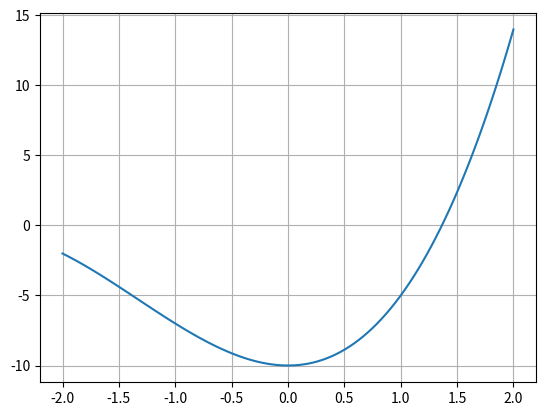

Write Python code to recreate this figure. (Note: this script raises an exception after producing the figure.)
# [redacted]
# MN: Bisección
# Encontrar raiz o raices de la funcion: X^3 + 4X^2 -10

import math, numpy as np
import matplotlib.pyplot as plt

def fun(x):
    y = x**3 + 4*x**2 - 10
    return y

def tabular():
    print("x     f(x)")
    x=-5.0
    while(x<5):
        print(x, fun(x))
        x+=0.5

def graficar():
    x = np.linspace(-2,2,100)
    plt.figure(num="Biseccion")
    plt.plot(x, fun(x))
    plt.grid('on')
    plt.show()

def biseccion(a, b):
    # x = (a+b)/2 Sacar punto medio
    n = 0
    s = 0
    print("n     a      b       Xn      f(x)    f(a)*f(x)         cambio")
    while(1): # ciclo infinito
        x = (a + b) / 2
        # print(n, a, b, x, fun(x), fun(a)*fun(x))
        txt= "%2d %+6.4f %+6.4f %6.4f %+9.7f" % (n, a, b, x, fun(x))
        # condiciones del metodo
        if(fun(a)*fun(x)<0):
            b =  x
            txt += ", - , b = x"
        if(fun(a)*fun(x)>0):
            a = x
            txt += ", + , a = x"
        if(fun(a)*fun(x)==0):
            s = x
            break
        if(abs(fun(x)) < 0.0000001):
            s = x
            break
        print (txt)
        n+=1
    print("\nLa raiz es: " + str(s)+ " f(x)= "+ str(fun(x)))
# Ver la funcion
graficar()

# Tabularmente determinar a y b
tabular()

# Seleccionar valores de a y b para una de las soluciones
a = float(input("Ingrese el valor de a: "))
print("Valor de f(a)= " + str(fun(a)))
b = float(input("Ingrese el valor de b: "))
print("Valor de f(b)= " + str(fun(b)))

biseccion(a, b)

# SALIDA DE EJECUCION
# C:\Users\<user>\PycharmProjects\PythonProject\.venv\Scripts\python.exe C:\Users\<user>\PycharmProjects\PythonProject\MartinezZuñigaBiseccion.py
#
# x     f(x)
# -5.0 -35.0
# -4.5 -20.125
# -4.0 -10.0
# -3.5 -3.875
# -3.0 -1.0
# -2.5 -0.625
# -2.0 -2.0
# -1.5 -4.375
# -1.0 -7.0
# -0.5 -9.125
# 0.0 -10.0
# 0.5 -8.875
# 1.0 -5.0
# 1.5 2.375
# 2.0 14.0
# 2.5 30.625
# 3.0 53.0
# 3.5 81.875
# 4.0 118.0
# 4.5 162.125
#
# Ingrese el valor de a: 1
# Valor de f(a)= -5.0
# Ingrese el valor de b: 1.5
# Valor de f(b)= 2.375
#
# n     a      b       Xn      f(x)    f(a)*f(x)  cambio
#  0 +1.0000 +1.5000 1.2500 -1.7968750, + , a = x
#  1 +1.2500 +1.5000 1.3750 +0.1621094, - , b = x
#  2 +1.2500 +1.3750 1.3125 -0.8483887, + , a = x
#  3 +1.3125 +1.3750 1.3438 -0.3509827, + , a = x
#  4 +1.3438 +1.3750 1.3594 -0.0964088, + , a = x
#  5 +1.3594 +1.3750 1.3672 +0.0323558, - , b = x
#  6 +1.3594 +1.3672 1.3633 -0.0321500, + , a = x
#  7 +1.3633 +1.3672 1.3652 +0.0000720, - , b = x
#  8 +1.3633 +1.3652 1.3643 -0.0160467, + , a = x
#  9 +1.3643 +1.3652 1.3647 -0.0079893, + , a = x
# 10 +1.3647 +1.3652 1.3650 -0.0039591, + , a = x
# 11 +1.3650 +1.3652 1.3651 -0.0019437, + , a = x
# 12 +1.3651 +1.3652 1.3652 -0.0009358, + , a = x
# 13 +1.3652 +1.3652 1.3652 -0.0004319, + , a = x
# 14 +1.3652 +1.3652 1.3652 -0.0001799, + , a = x
# 15 +1.3652 +1.3652 1.3652 -0.0000540, + , a = x
# 16 +1.3652 +1.3652 1.3652 +0.0000090, - , b = x
# 17 +1.3652 +1.3652 1.3652 -0.0000225, + , a = x
# 18 +1.3652 +1.3652 1.3652 -0.0000067, + , a = x
# 19 +1.3652 +1.3652 1.3652 +0.0000012, - , b = x
# 20 +1.3652 +1.3652 1.3652 -0.0000028, + , a = x
# 21 +1.3652 +1.3652 1.3652 -0.0000008, + , a = x
# 22 +1.3652 +1.3652 1.3652 +0.0000002, - , b = x
# 23 +1.3652 +1.3652 1.3652 -0.0000003, + , a = x
#
# La raiz es: 1.3652300089597702 f(x)= -7.355607323233926e-08
#
# Process finished with exit code 0